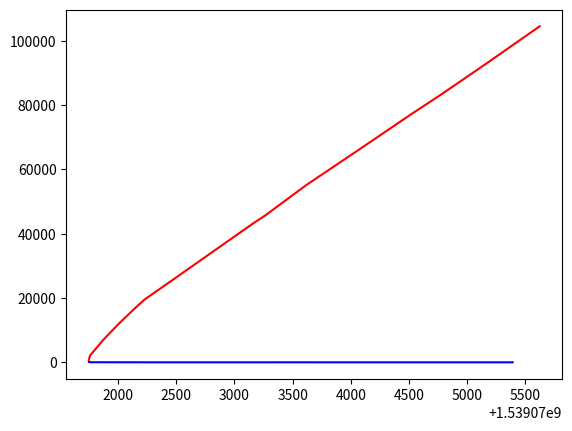

Reproduce this figure in Python.
import numpy as np
import matplotlib.pyplot as plt

data = {
        'x': [1539071748.0, 1539071752.0, 1539071755.0, 1539071757.0, 1539071759.0,
          1539071760.0, 1539071764.0, 1539071765.0, 1539071768.0, 1539071872.0,
          1539071979.0, 1539071998.0, 1539072006.0, 1539072123.0, 1539072137.0,
          1539072226.0, 1539072250.0, 1539072386.0, 1539072398.0, 1539072450.0,
          1539072637.0, 1539073158.0, 1539073243.0, 1539073268.0, 1539073615.0,
          1539074097.0, 1539074101.0, 1539074533.0, 1539074691.0, 1539074763.0,
          1539075159.0, 1539075623.0],
        'y': [707, 1212, 1616, 1818, 2020, 2121, 2323, 2424, 2525, 6969, 11009, 11716,
              12019, 16059, 16564, 19493, 20099, 23533, 23836, 25149, 29896, 43127,
              45147, 45753, 55045, 66761, 66862, 77467, 81204, 82921, 92718, 104434]
        }

#np.diff -> compute the discrete difference along given axis out[i] = a[i+1]-a[i]
data['y_p'] = np.diff(data['y']) / np.diff(data['x'])
data['x_p'] = (np.array(data['x'])[:-1] + np.array(data['x'])[1:]) / 2


plt.figure(1)
plt.plot(data['x'], data['y'], 'r')
plt.plot(data['x_p'], data['y_p'], 'b')
plt.show()